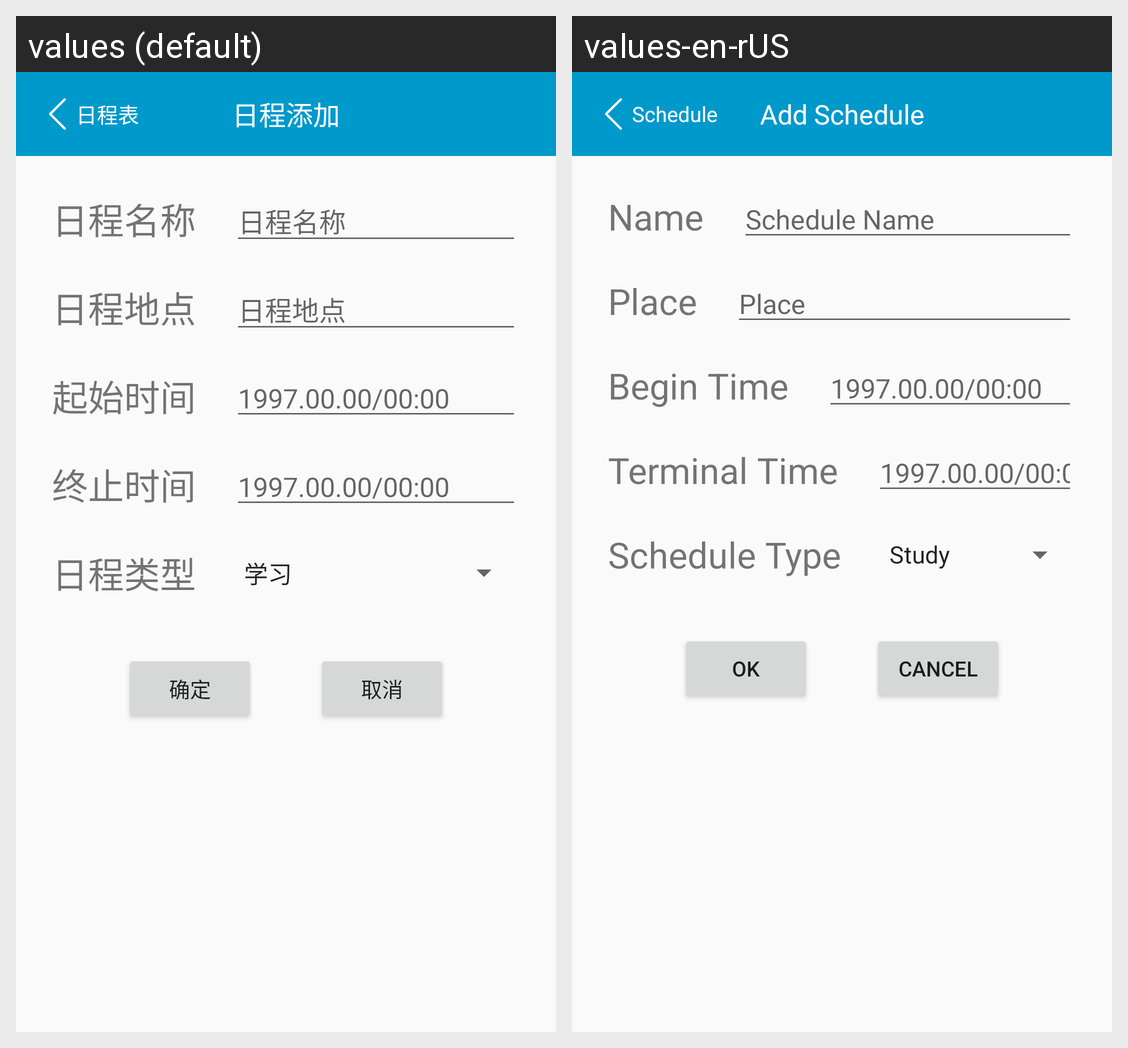

Strings drawn on this Android screen and how each of the app's shown locales translates them:
Android screen res/layout/activity_add_schedule.xml rendered under 2 locales, left to right: values (default), values-en-rUS. Device: Nexus 5 (rendered at 1080×1920; each locale shown at half size, 540×960, under a caption strip naming it); theme AppTheme.
Strings drawn on this screen, with the default value and each locale's value (text and hints the layout hard-codes, and strings that could not be matched under every locale, appear in the picture but are not listed):

add_schedule_toolbar_return
  values: 日程表
  values-en-rUS: Schedule

add_schedule_toolbar_title
  values: 日程添加
  values-en-rUS: Add Schedule

add_schedule_name
  values: 日程名称
  values-en-rUS: Name

add_schedule_name_edit_text
  values: 日程名称
  values-en-rUS: Schedule Name

add_schedule_place
  values: 日程地点
  values-en-rUS: Place

add_schedule_begin_time
  values: 起始时间
  values-en-rUS: Begin Time

add_schedule_begin_time_edit_text
  values: 1997.00.00/00:00
  values-en-rUS: 1997.00.00/00:00

add_schedule_terminal_time
  values: 终止时间
  values-en-rUS: Terminal Time

add_schedule_terminal_time_edit_text
  values: 1997.00.00/00:00
  values-en-rUS: 1997.00.00/00:00

add_schedule_type
  values: 日程类型
  values-en-rUS: Schedule Type

add_schedule_ok
  values: 确定
  values-en-rUS: OK

add_schedule_cancel
  values: 取消
  values-en-rUS: Cancel
